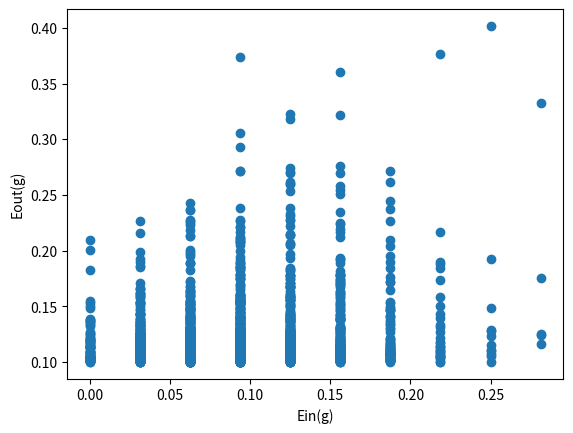

This chart was generated by the following Python code:
import numpy as np
import matplotlib.pyplot as plt
import random

def generate_x_y():
    data = []
    for i in range(32):
        d = []
        x = random.uniform(-1, 1)
        noise = random.uniform(0,1)
        if x > 0:
            if noise > 0.1:
                y = 1
            else: 
                y = -1
        else:
            if noise > 0.1:
                y = -1
            else:
                y = 1
        d.append(x)
        d.append(y)
        data.append(d)
    return data

def generate_s_theta(data_sorted):
    hypothesis = []
    hypothesis.append([-1, 1])
    hypothesis.append([-1, -1])
    for i in range(31):
        if (data_sorted[i][0] != data[i+1][0]):
            avg = (data_sorted[i][0] + data_sorted[i+1][0]) / 2
            hypothesis.append([avg, 1])
            hypothesis.append([avg, -1])
    return hypothesis

def Ein(data_sorted, hypothesis):
    best_error = 32
    best_hypothesis = [-1, -1]
    for i in range(len(hypothesis)):
        error = 0
        for n in range(len(data_sorted)):
            if ((data_sorted[n][0] - hypothesis[i][0]) == 0):
                if(data_sorted[n][1] == 1):
                    error += 1
            else:
                if(hypothesis[i][1] * np.sign(data_sorted[n][0] - hypothesis[i][0]) != data_sorted[n][1]):
                    error += 1
        if (error < best_error):
            best_error = error
            best_hypothesis = hypothesis[i]
        elif (error == best_error):
            if ((hypothesis[i][0]*hypothesis[i][1]) < (best_hypothesis[0]*best_hypothesis[1])):
                best_hypothesis = hypothesis[i]
    return best_error, best_hypothesis

          
Ein_g = []
Eout_g = []

for i in range(2000):
    data = generate_x_y()
    data_sorted = sorted(data, key=lambda x: x[0])
    hypothesis = generate_s_theta(data_sorted)
    best_error, best_hypothesis = Ein(data_sorted, hypothesis)
    Ein_g.append(best_error/32)
    Eout_g.append(0.5-(0.4*best_hypothesis[1])+(0.4*best_hypothesis[1]*abs(best_hypothesis[0])))

print(np.median(np.array(Eout_g) - np.array(Ein_g)))

plt.scatter(Ein_g, Eout_g)
plt.xlabel('Ein(g)')
plt.ylabel('Eout(g)')
plt.show()
        
    
        

